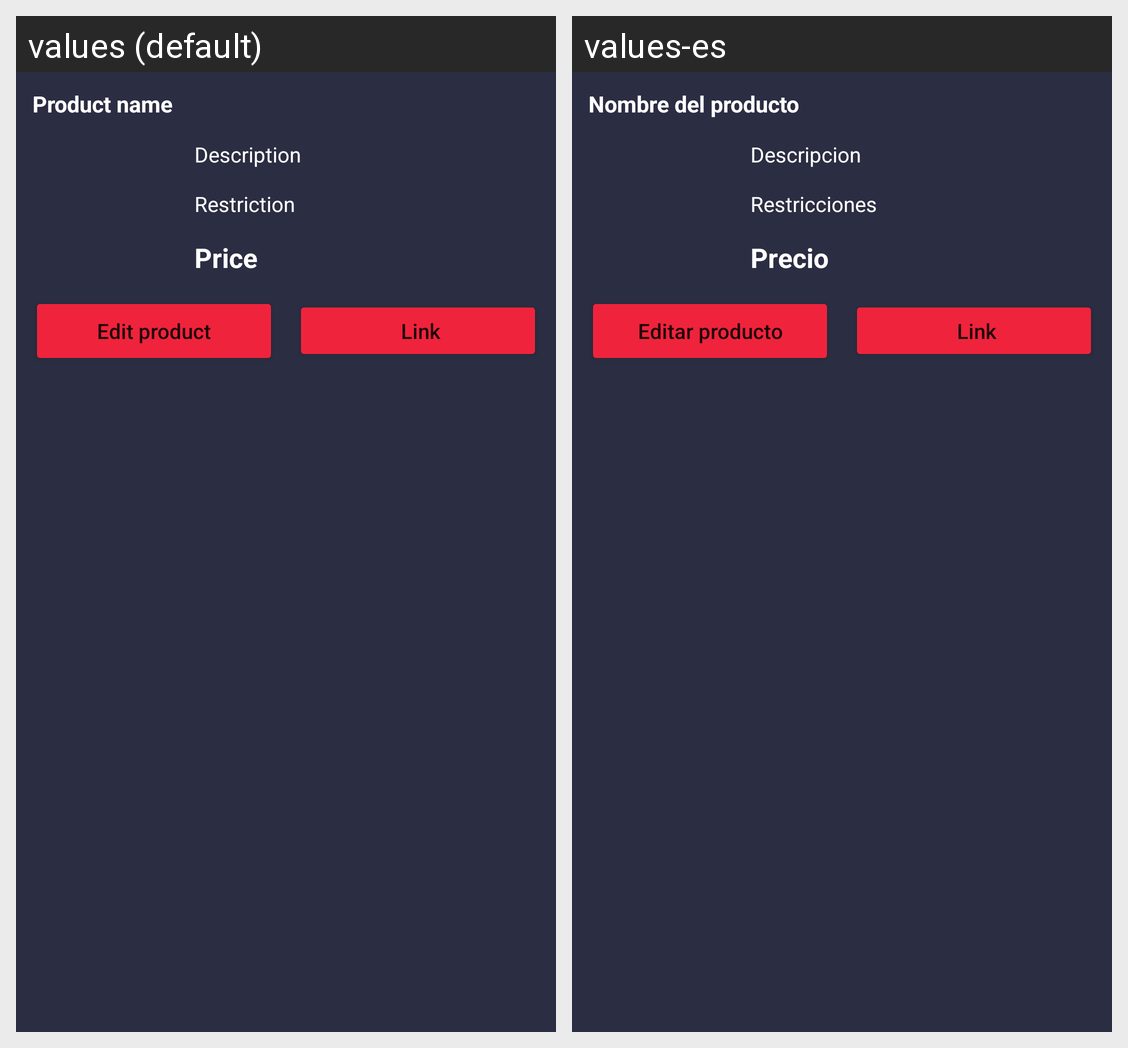

Translations of the strings shown on this Android screen, per locale in the grid:
Android screen res/layout/bottom_sheet_products.xml rendered under 2 locales, left to right: values (default), values-es. Device: Nexus 5 (rendered at 1080×1920; each locale shown at half size, 540×960, under a caption strip naming it); theme Theme.MedOne.
Strings drawn on this screen, with the default value and each locale's value (text and hints the layout hard-codes, and strings that could not be matched under every locale, appear in the picture but are not listed):

idTILProductName
  values: Product name
  values-es: Nombre del producto

idTVServiceDesc
  values: Description
  values-es: Descripcion

idTILProductSuitedFor
  values: Restriction
  values-es: Restricciones

idTILProductPrice
  values: Price
  values-es: Precio

idBtnAEditProduct
  values: Edit product
  values-es: Editar producto
